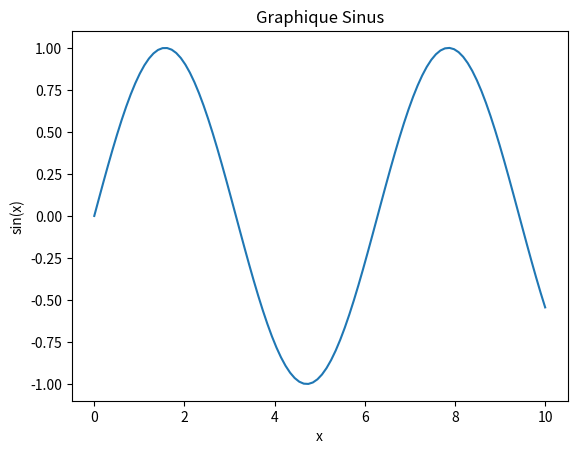

This figure's Python source:
# scripts/visualize.py

import matplotlib.pyplot as plt
import numpy as np

def create_graph():
    x = np.linspace(0, 10, 100)
    y = np.sin(x)

    plt.plot(x, y)
    plt.title('Graphique Sinus')
    plt.xlabel('x')
    plt.ylabel('sin(x)')

    # Enregistrer le graphique
    plt.savefig('graph.png')
    plt.close()  # Ferme la figure pour libérer les ressources
    print("Graphique généré et sauvegardé sous 'graph.png'")

# Appeler la fonction pour générer le graphique
if __name__ == "__main__":
    create_graph()
